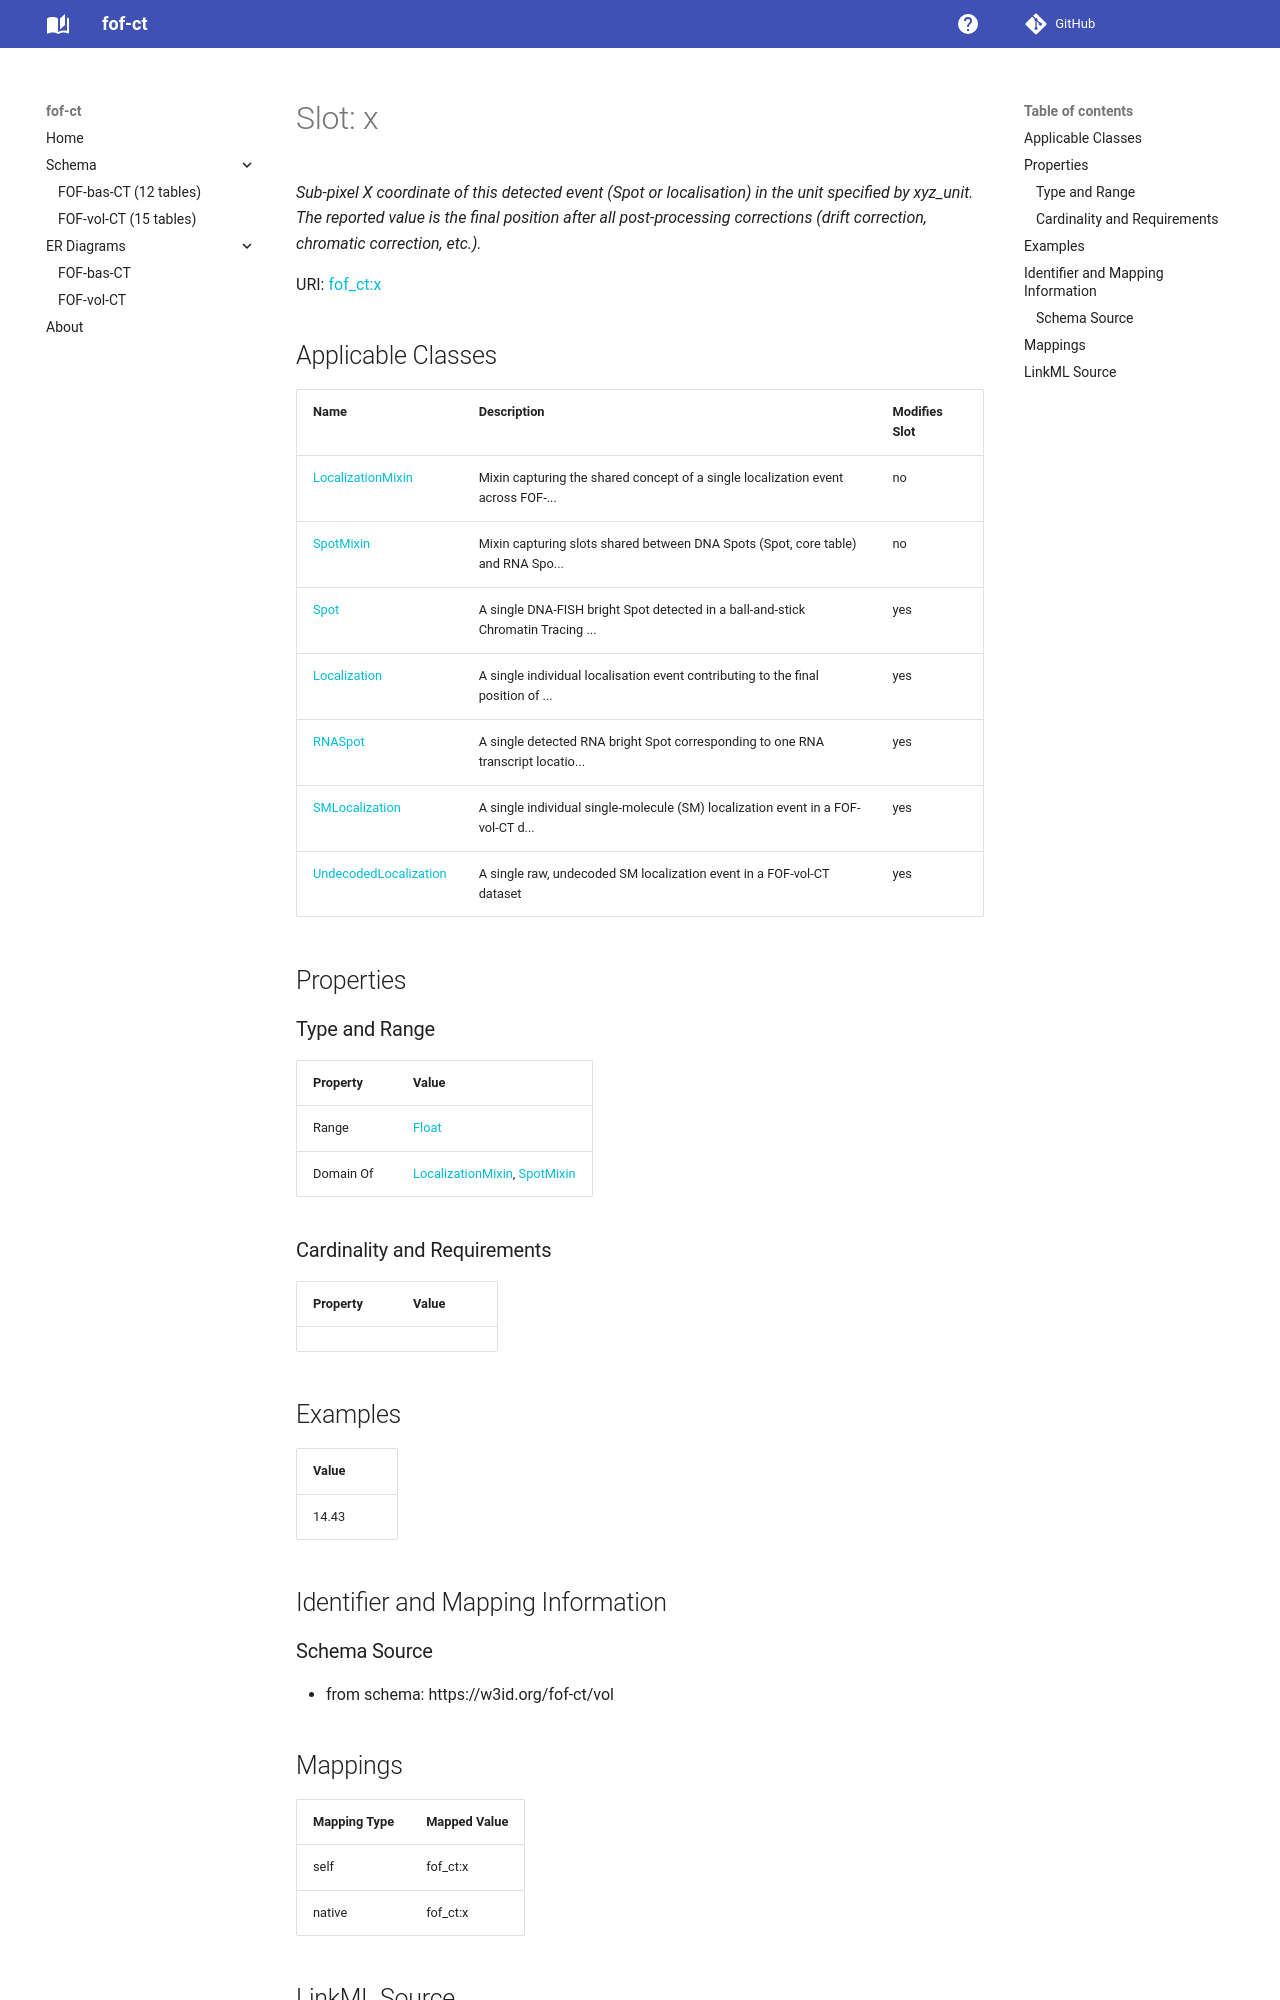

repository: strambc/fof-ct-linkml · page: vol/x/index.html · generator: mkdocs

---
search:
  boost: 5.0
---

# Slot: x 


_Sub-pixel X coordinate of this detected event (Spot or localisation) in the unit specified by xyz_unit. The reported value is the final position after all post-processing corrections (drift correction, chromatic correction, etc.)._



<div data-search-exclude markdown="1">



URI: [fof_ct:x](https://w3id.org/fof-ct/x)
<!-- no inheritance hierarchy -->





## Applicable Classes

| Name | Description | Modifies Slot |
| --- | --- | --- |
| [LocalizationMixin](LocalizationMixin.md) | Mixin capturing the shared concept of a single localization event across FOF-... |  no  |
| [Spot](Spot.md) | A single DNA-FISH bright Spot detected in a ball-and-stick Chromatin Tracing ... |  yes  |
| [RNASpot](RNASpot.md) | A single detected RNA bright Spot corresponding to one RNA transcript locatio... |  yes  |
| [Localization](Localization.md) | A single individual localisation event contributing to the final position of ... |  yes  |
| [SMLocalization](SMLocalization.md) | A single individual single-molecule (SM) localization event in a FOF-vol-CT d... |  yes  |
| [UndecodedLocalization](UndecodedLocalization.md) | A single raw, undecoded SM localization event in a FOF-vol-CT dataset |  yes  |






## Properties

### Type and Range

| Property | Value |
| --- | --- |
| Range | [Float](Float.md) |
| Domain Of | [LocalizationMixin](LocalizationMixin.md), [Spot](Spot.md), [RNASpot](RNASpot.md) |

### Cardinality and Requirements

| Property | Value |
| --- | --- |









## Examples

| Value |
| --- |
| 14.43 |



## Identifier and Mapping Information





### Schema Source


* from schema: https://w3id.org/fof-ct/vol




## Mappings

| Mapping Type | Mapped Value |
| ---  | ---  |
| self | fof_ct:x |
| native | fof_ct:x |
